Dataset: 16kImages (GitHub, oscleong/molecular_imaging_repository). Classes: inversion symmetry false, inversion symmetry true.

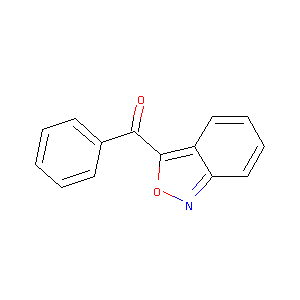
Label: inversion symmetry true

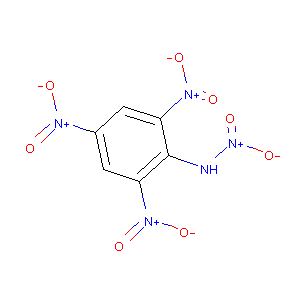
Label: inversion symmetry false

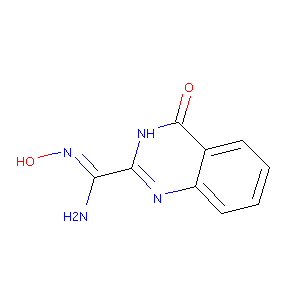
Label: inversion symmetry true

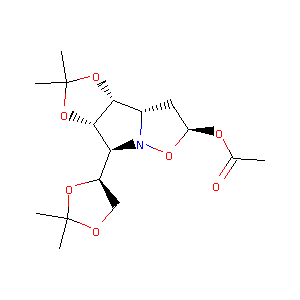
Label: inversion symmetry false

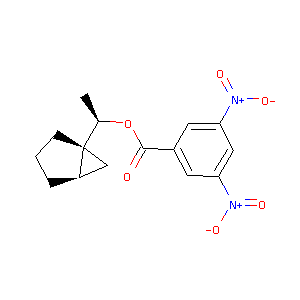
Label: inversion symmetry true

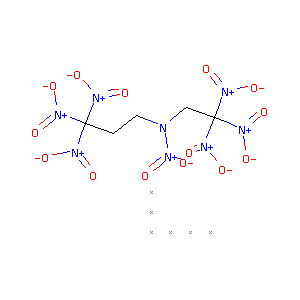
Label: inversion symmetry false
